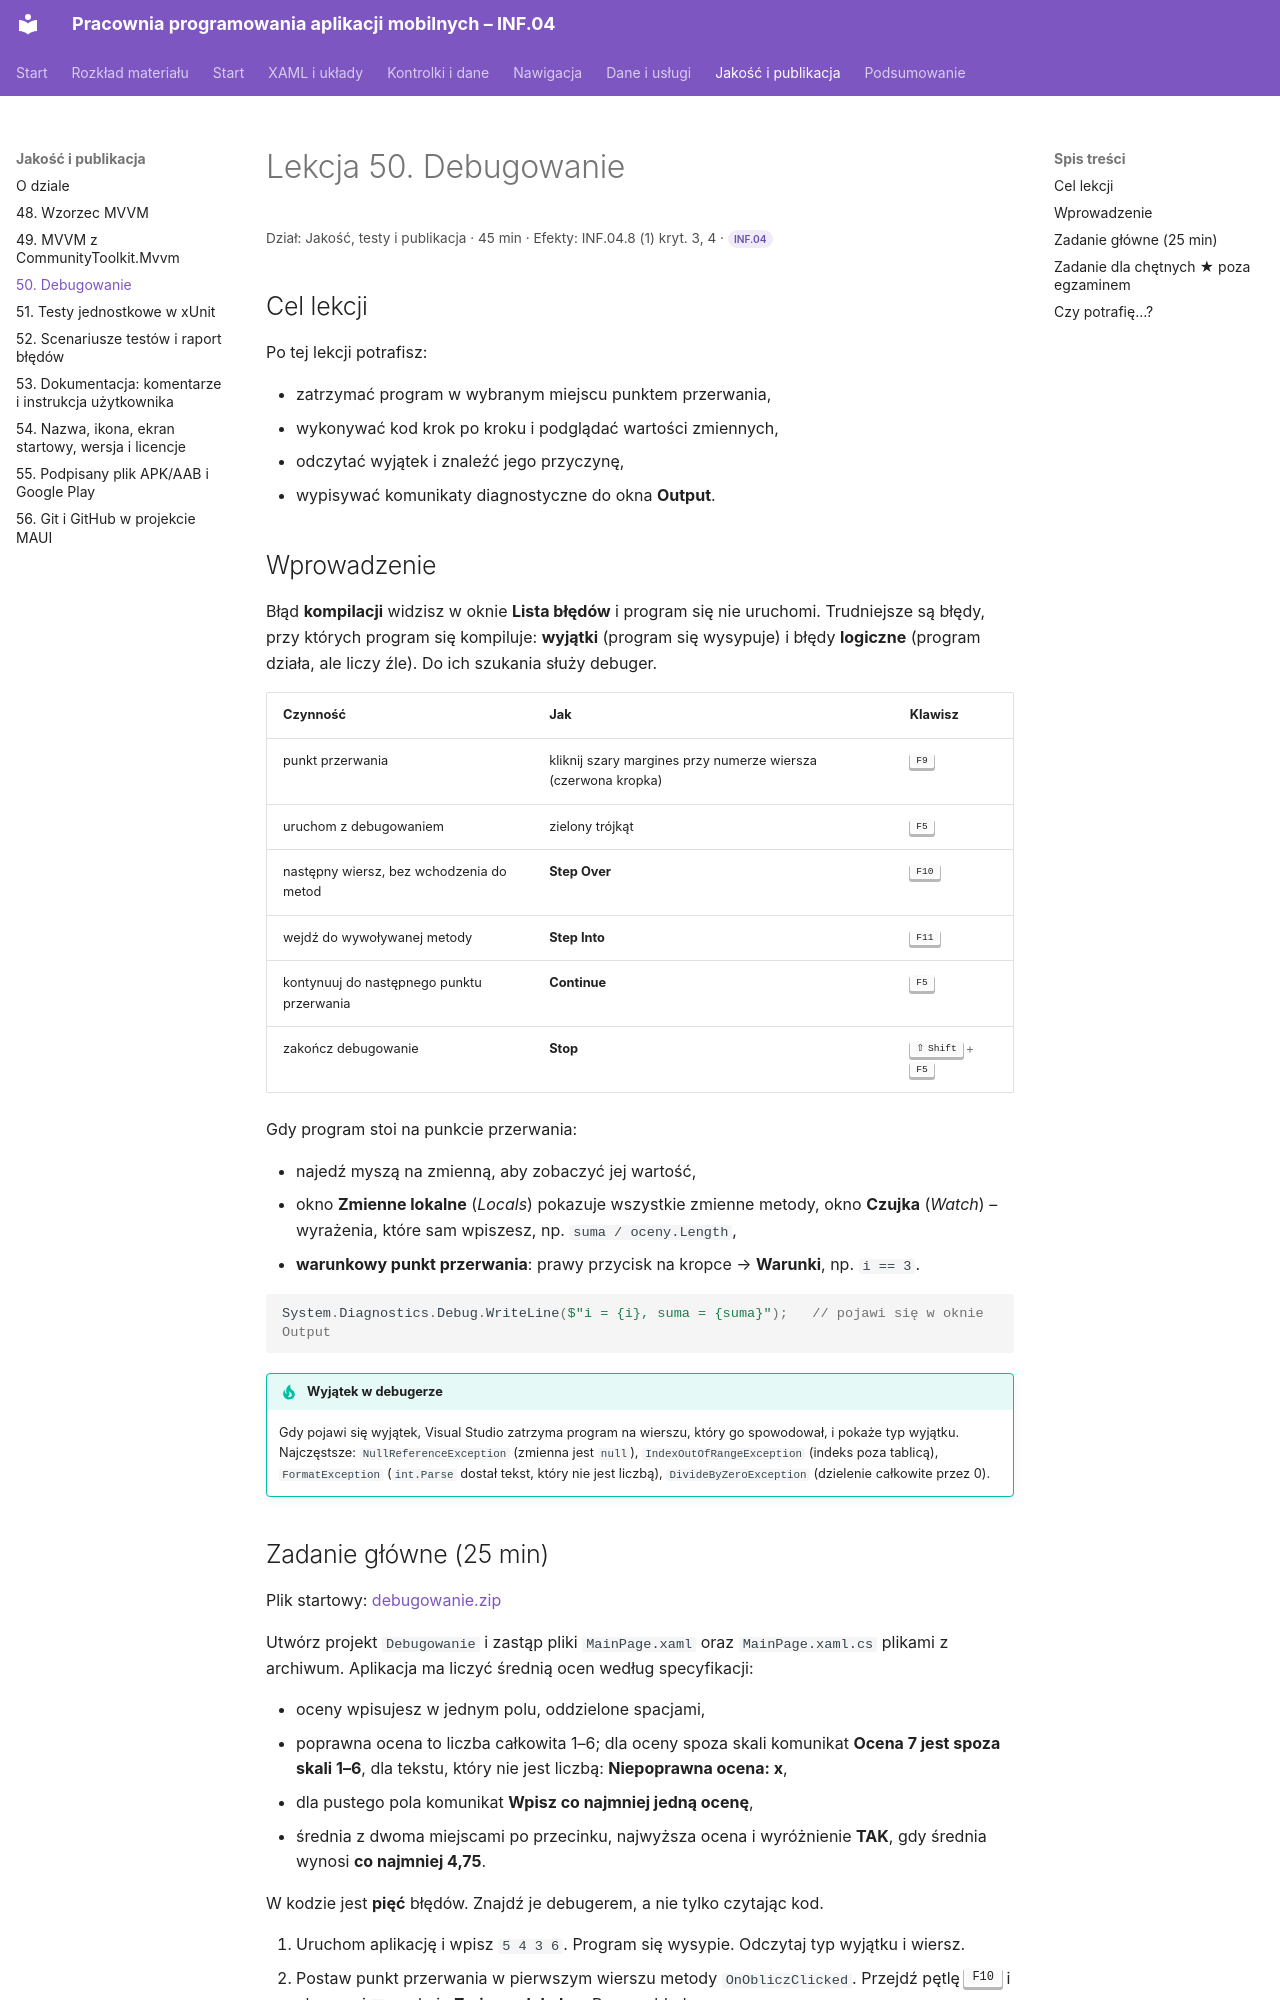

repository: belferIT/pracownia-programowania-aplikacji-mobilnych · page: jakosc/lekcja-50/index.html · generator: mkdocs

# Lekcja 50. Debugowanie

<p class="lekcja-meta">Dział: Jakość, testy i publikacja · 45 min · Efekty: INF.04.8 (1) kryt. 3, 4 · <span class="zakres zakres-p">INF.04</span></p>

## Cel lekcji

Po tej lekcji potrafisz:

- zatrzymać program w wybranym miejscu punktem przerwania,
- wykonywać kod krok po kroku i podglądać wartości zmiennych,
- odczytać wyjątek i znaleźć jego przyczynę,
- wypisywać komunikaty diagnostyczne do okna **Output**.

## Wprowadzenie

Błąd **kompilacji** widzisz w oknie **Lista błędów** i program się nie uruchomi. Trudniejsze są błędy, przy których program się kompiluje: **wyjątki** (program się wysypuje) i błędy **logiczne** (program działa, ale liczy źle). Do ich szukania służy debuger.

| Czynność | Jak | Klawisz |
|---|---|---|
| punkt przerwania | kliknij szary margines przy numerze wiersza (czerwona kropka) | ++f9++ |
| uruchom z debugowaniem | zielony trójkąt | ++f5++ |
| następny wiersz, bez wchodzenia do metod | **Step Over** | ++f10++ |
| wejdź do wywoływanej metody | **Step Into** | ++f11++ |
| kontynuuj do następnego punktu przerwania | **Continue** | ++f5++ |
| zakończ debugowanie | **Stop** | ++shift+f5++ |

Gdy program stoi na punkcie przerwania:

- najedź myszą na zmienną, aby zobaczyć jej wartość,
- okno **Zmienne lokalne** (*Locals*) pokazuje wszystkie zmienne metody, okno **Czujka** (*Watch*) – wyrażenia, które sam wpiszesz, np. `suma / oceny.Length`,
- **warunkowy punkt przerwania**: prawy przycisk na kropce → **Warunki**, np. `i == 3`.

```csharp
System.Diagnostics.Debug.WriteLine($"i = {i}, suma = {suma}");   // pojawi się w oknie Output
```

!!! tip "Wyjątek w debugerze"
    Gdy pojawi się wyjątek, Visual Studio zatrzyma program na wierszu, który go spowodował, i pokaże typ wyjątku. Najczęstsze: `NullReferenceException` (zmienna jest `null`), `IndexOutOfRangeException` (indeks poza tablicą), `FormatException` (`int.Parse` dostał tekst, który nie jest liczbą), `DivideByZeroException` (dzielenie całkowite przez 0).
